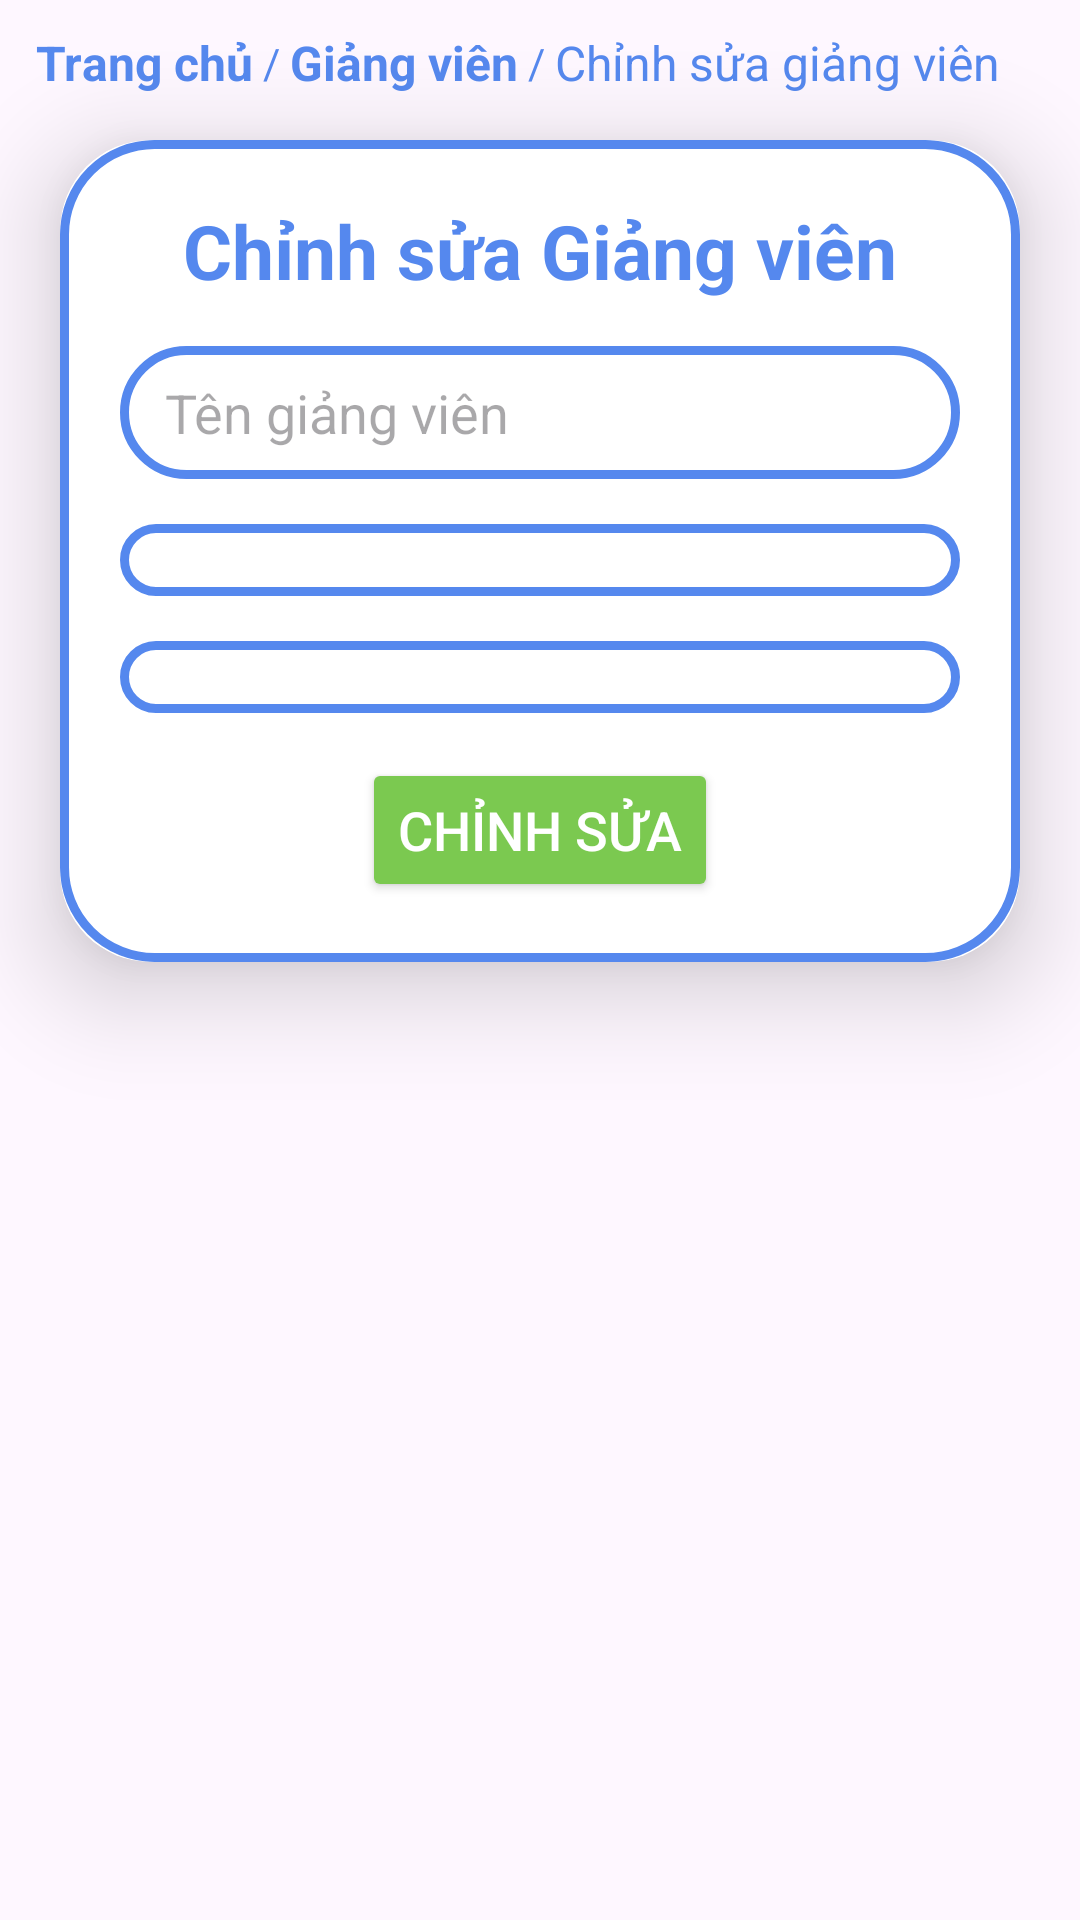

The Android layout XML behind this screen, and the referenced resources:
<!-- AndroidManifest.xml: application theme Theme.App_QuanLy_HocSinh_SinhVien -->
<!-- res/layout/fragment_update_lecturer.xml -->
<?xml version="1.0" encoding="utf-8"?>
<LinearLayout
    xmlns:android="http://schemas.android.com/apk/res/android"
    xmlns:tools="http://schemas.android.com/tools"
    xmlns:app="http://schemas.android.com/apk/res-auto"
    android:layout_width="match_parent"
    android:layout_height="match_parent"
    android:orientation="vertical"
    tools:context=".lecturer_manage.UpdateFragment">
    <LinearLayout
        android:orientation="horizontal"
        android:id="@+id/breadcrumbs"
        android:layout_width="wrap_content"
        android:layout_height="wrap_content"
        android:layout_marginTop="10dp"
        android:layout_marginStart="12dp"
        android:gravity="center_vertical">

        <TextView
            android:id="@+id/breadcrumb_home"
            android:layout_width="wrap_content"
            android:layout_height="wrap_content"
            android:text="Trang chủ"
            android:textColor="@color/Cornflower_blue"
            android:textSize="16dp"
            android:textStyle="bold" />

        <TextView
            android:layout_width="wrap_content"
            android:layout_height="wrap_content"
            android:text=" / "
            android:textColor="@color/Cornflower_blue" />

        <TextView
            android:id="@+id/breadcrumb_lecturer"
            android:layout_width="wrap_content"
            android:layout_height="wrap_content"
            android:text="Giảng viên"
            android:textSize="16dp"
            android:textColor="@color/Cornflower_blue"
            android:textStyle="bold"/>
        <TextView
            android:layout_width="wrap_content"
            android:layout_height="wrap_content"
            android:text=" / "
            android:textColor="@color/Cornflower_blue" />

        <TextView
            android:layout_width="wrap_content"
            android:layout_height="wrap_content"
            android:text="Chỉnh sửa giảng viên"
            android:textSize="16dp"
            android:textColor="@color/Cornflower_blue" />
    </LinearLayout>
    <androidx.cardview.widget.CardView
        android:layout_width="match_parent"
        android:layout_height="wrap_content"
        android:layout_marginTop="15dp"
        android:layout_marginEnd="20dp"
        android:layout_marginStart="20dp"
        app:cardCornerRadius="30dp"
        app:cardElevation="20dp">
        <LinearLayout
            android:layout_width="match_parent"
            android:layout_height="match_parent"
            android:orientation="vertical"
            android:layout_gravity="center_horizontal"
            android:gravity="center"
            android:padding="20dp"
            android:background="@drawable/custom_box">

            <TextView
                android:layout_width="match_parent"
                android:layout_height="wrap_content"
                android:text="Chỉnh sửa Giảng viên"
                android:textSize="25dp"
                android:textAlignment="center"
                android:textColor="@color/Cornflower_blue"
                android:layout_marginBottom="15dp"
                android:textStyle="bold"/>
            <EditText
                android:id="@+id/edt_update_name_lecturer"
                android:layout_width="match_parent"
                android:layout_height="wrap_content"
                android:hint="Tên giảng viên"
                android:background="@drawable/custom_box"
                android:paddingTop="10dp"
                android:paddingBottom="10dp"
                android:maxLines="1"
                android:ellipsize="end"
                android:paddingLeft="15dp"
                android:paddingRight="15dp"
                android:layout_marginBottom="15dp"/>
            <Spinner
                android:id="@+id/spinner_update_name_faculty"
                android:layout_width="match_parent"
                android:layout_height="wrap_content"
                android:background="@drawable/custom_box"
                android:paddingStart="10dp"
                android:paddingTop="12dp"
                android:paddingBottom="12dp"
                android:layout_marginBottom="15dp"
                android:textAppearance="@style/SpinnerText"
                android:spinnerMode="dropdown"/>
            <Spinner
                android:id="@+id/spinner_update_name_level"
                android:layout_width="match_parent"
                android:layout_height="wrap_content"
                android:background="@drawable/custom_box"
                android:paddingStart="10dp"
                android:paddingTop="12dp"
                android:paddingBottom="12dp"
                android:layout_marginBottom="15dp"
                android:textAppearance="@style/SpinnerText"
                android:spinnerMode="dropdown"/>
            <Button
                android:id="@+id/btn_update_lecturer"
                android:layout_width="wrap_content"
                android:layout_height="wrap_content"
                android:text="CHỈNH SỬA"
                android:backgroundTint="@color/Mantis"
                app:cornerRadius="25dp"
                android:textSize="18dp"
                android:textColor="@color/white"
                />
        </LinearLayout>
    </androidx.cardview.widget.CardView>

</LinearLayout>
<!-- resources referenced by this layout -->
<resources>
  <color name="Cornflower_blue">#5588EE</color>
  <color name="Mantis">#7BC950</color>
  <color name="white">#FFFFFFFF</color>
  <!-- drawable custom_box (drawable) -->
  <?xml version="1.0" encoding="utf-8"?>
  <shape xmlns:android="http://schemas.android.com/apk/res/android"
      android:shape="rectangle">
      <solid android:color="@color/white"/>
      <stroke
          android:width="3dp"
          android:color="@color/Cornflower_blue"/>
      <corners
          android:radius="30dp"/>
  
  </shape>
  <style name="SpinnerText" parent="TextAppearance.AppCompat">
          <item name="android:textSize">20sp</item> 
      </style>
  <style name="Theme.App_QuanLy_HocSinh_SinhVien" parent="Base.Theme.App_QuanLy_HocSinh_SinhVien" />
  <style name="Base.Theme.App_QuanLy_HocSinh_SinhVien" parent="Theme.Material3.DayNight.NoActionBar">
          
          
          <item name="colorPrimaryVariant">@color/Cornflower_blue</item>
      </style>
</resources>
